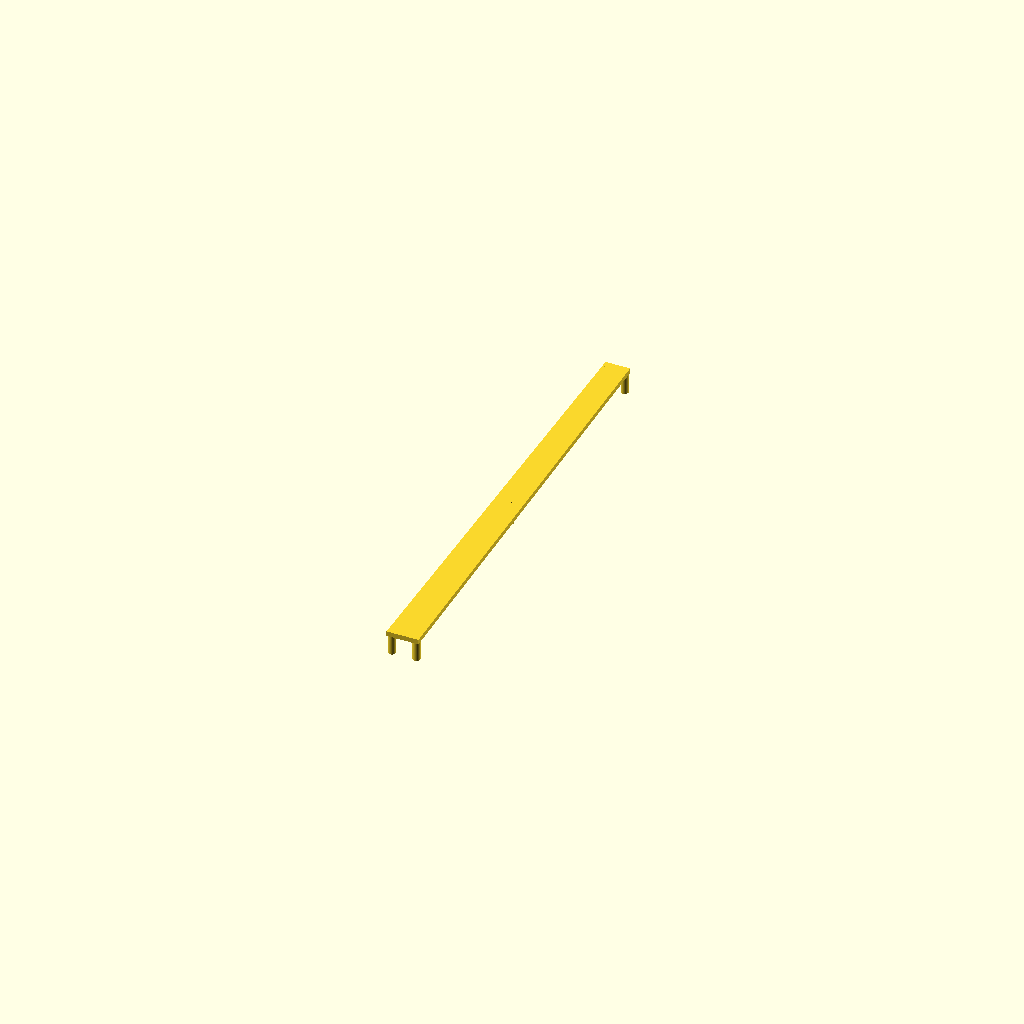
Cell 1: rendered with the file's own defaults.
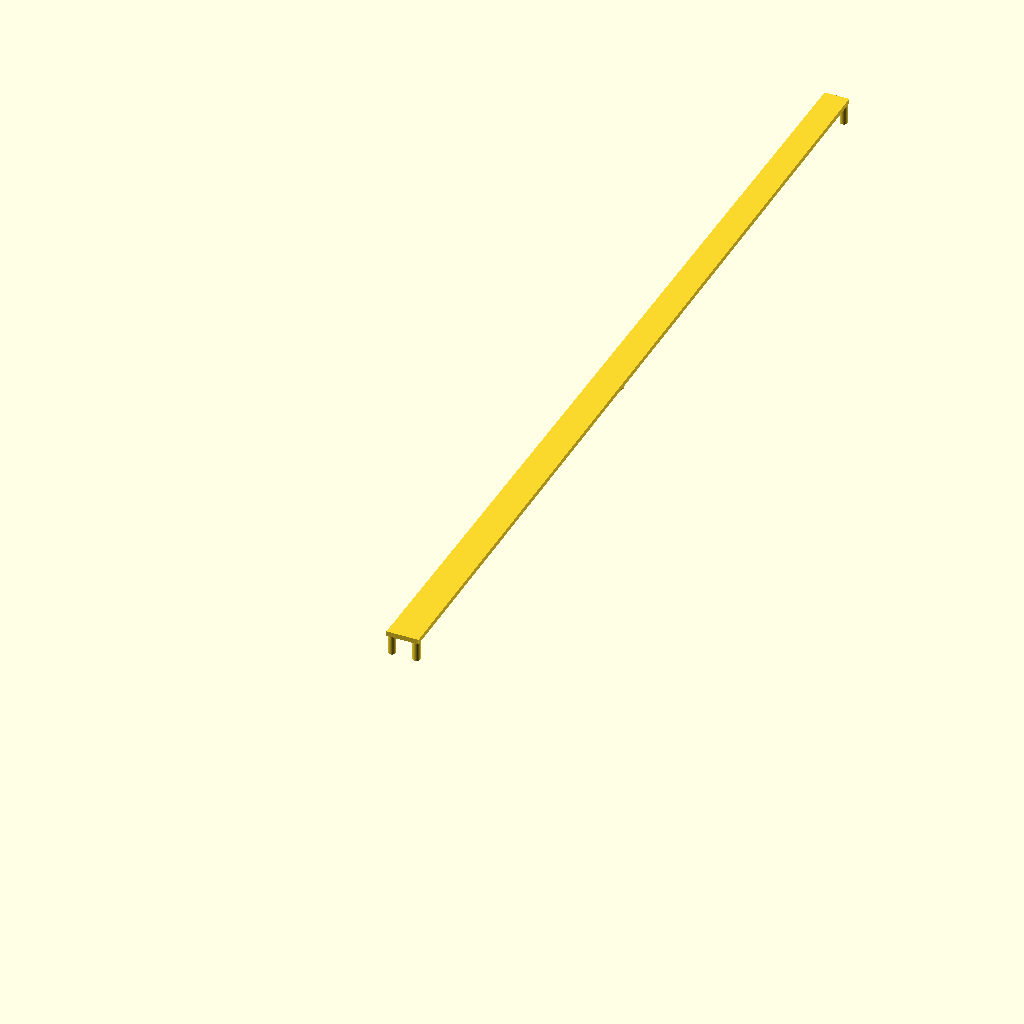
Cell 2 — length set to 383, the other parameters unchanged.
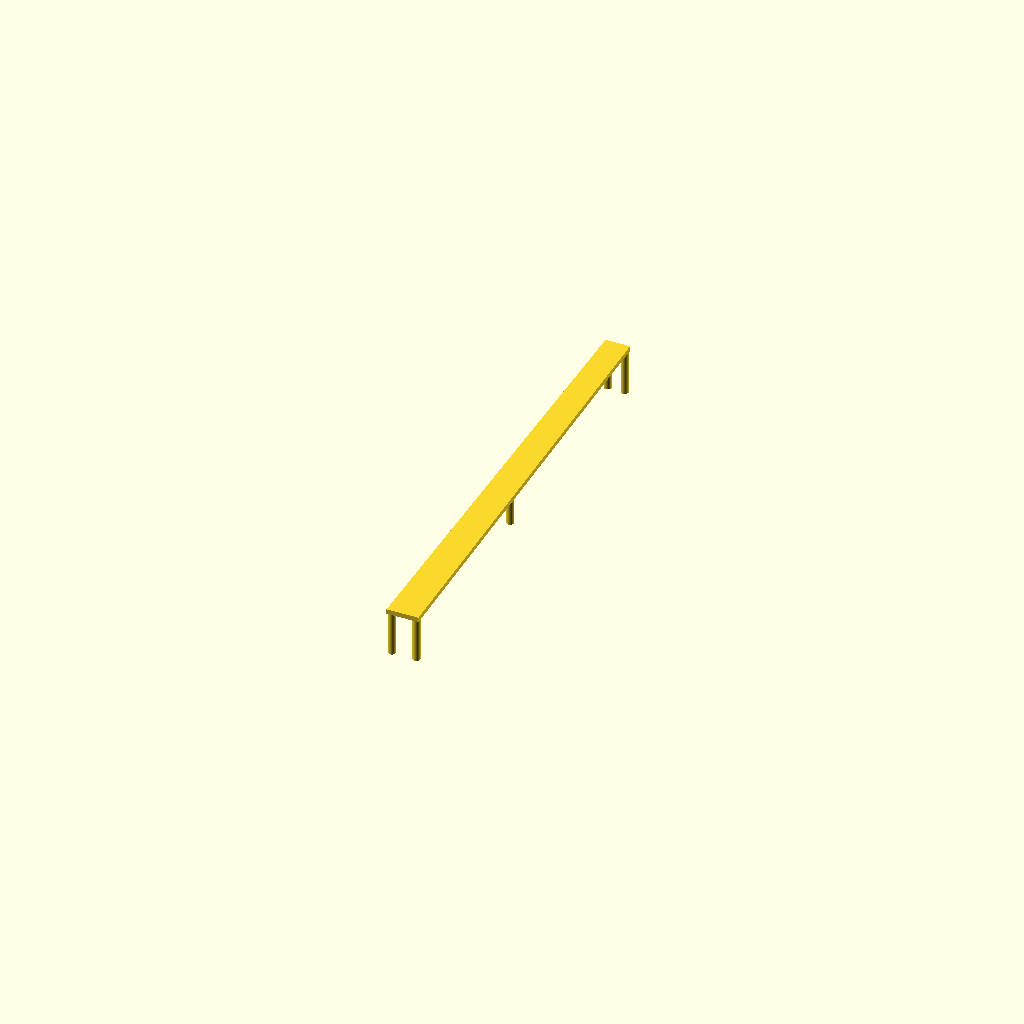
Cell 3: the same model with height = 20.
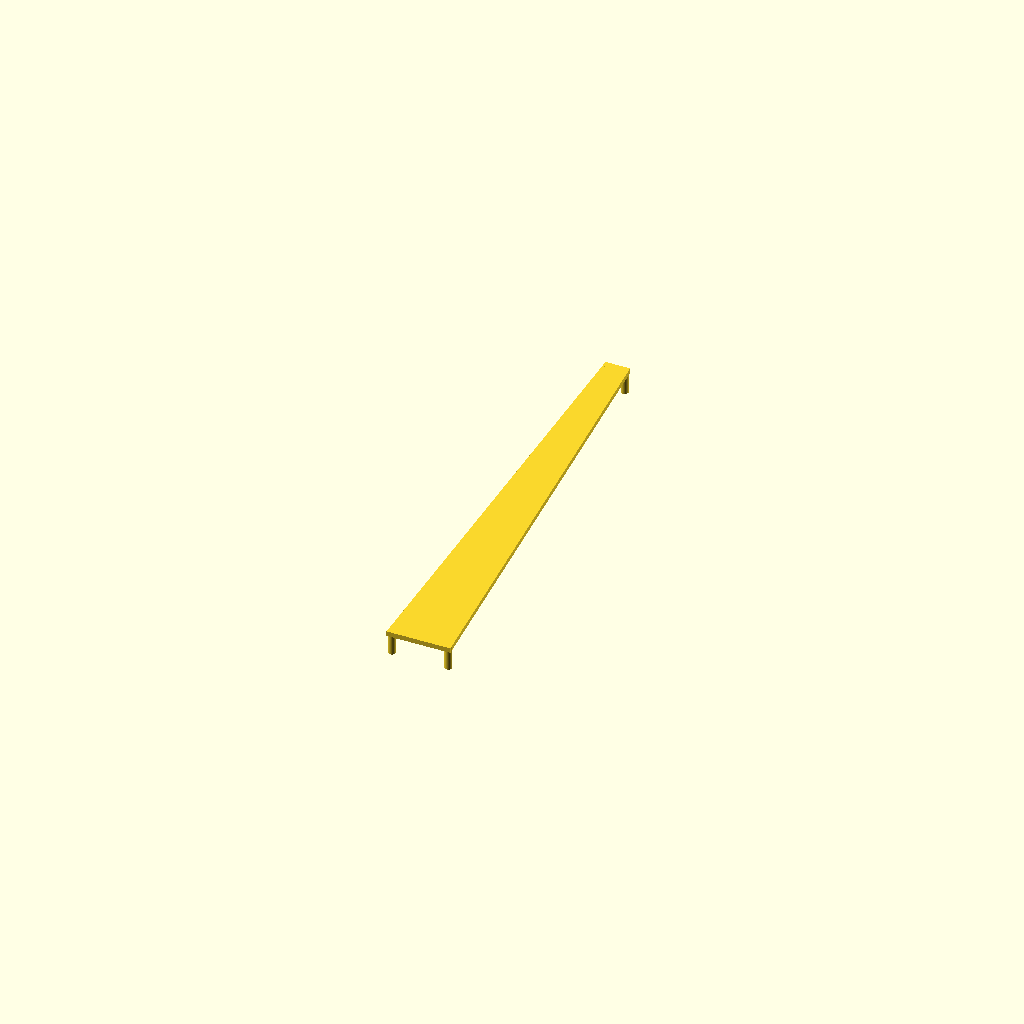
Cell 4: end1W = 26 (everything else at default).
One fixed orthographic camera (rotation 55°, 0°, 25°; colour scheme Cornfield) for every cell.
Source of the model, openscad/kitchen-door/skirtingpatch.scad:
//approximation of the ends
$fn=100;
length=191.5;
height=10;
topDepth=2;
end1W=13;
end2W=10;
wiggle=.1;
legD=3;
legR=legD/2;
translate([0,0,height-topDepth]) hull(){
    rotate([90,0,0]) cube([end1W,topDepth,wiggle]);
    translate([0,length-wiggle,0]) rotate([90,0,0]) cube([end2W,topDepth,wiggle]);
}

//end1
translate([legR,legR,0]) cylinder(h=height,r=legR);
translate([end1W-legR,legR,0]) cylinder(h=height,r=legR);

//end2
translate([legR,length-legR-wiggle,0]) cylinder(h=height,r=legR);
translate([end2W-legR,length-legR-wiggle,0]) cylinder(h=height,r=legR);

//middle
translate([((end2W+end1W)/2)/2,length/2,0]) cylinder(h=height,r=legR);
Parameter table extracted from the source (name, type, default, range or options):
length: number, default 191.5
height: number, default 10
topDepth: number, default 2
end1W: number, default 13
end2W: number, default 10
wiggle: number, default 0.1
legD: number, default 3
